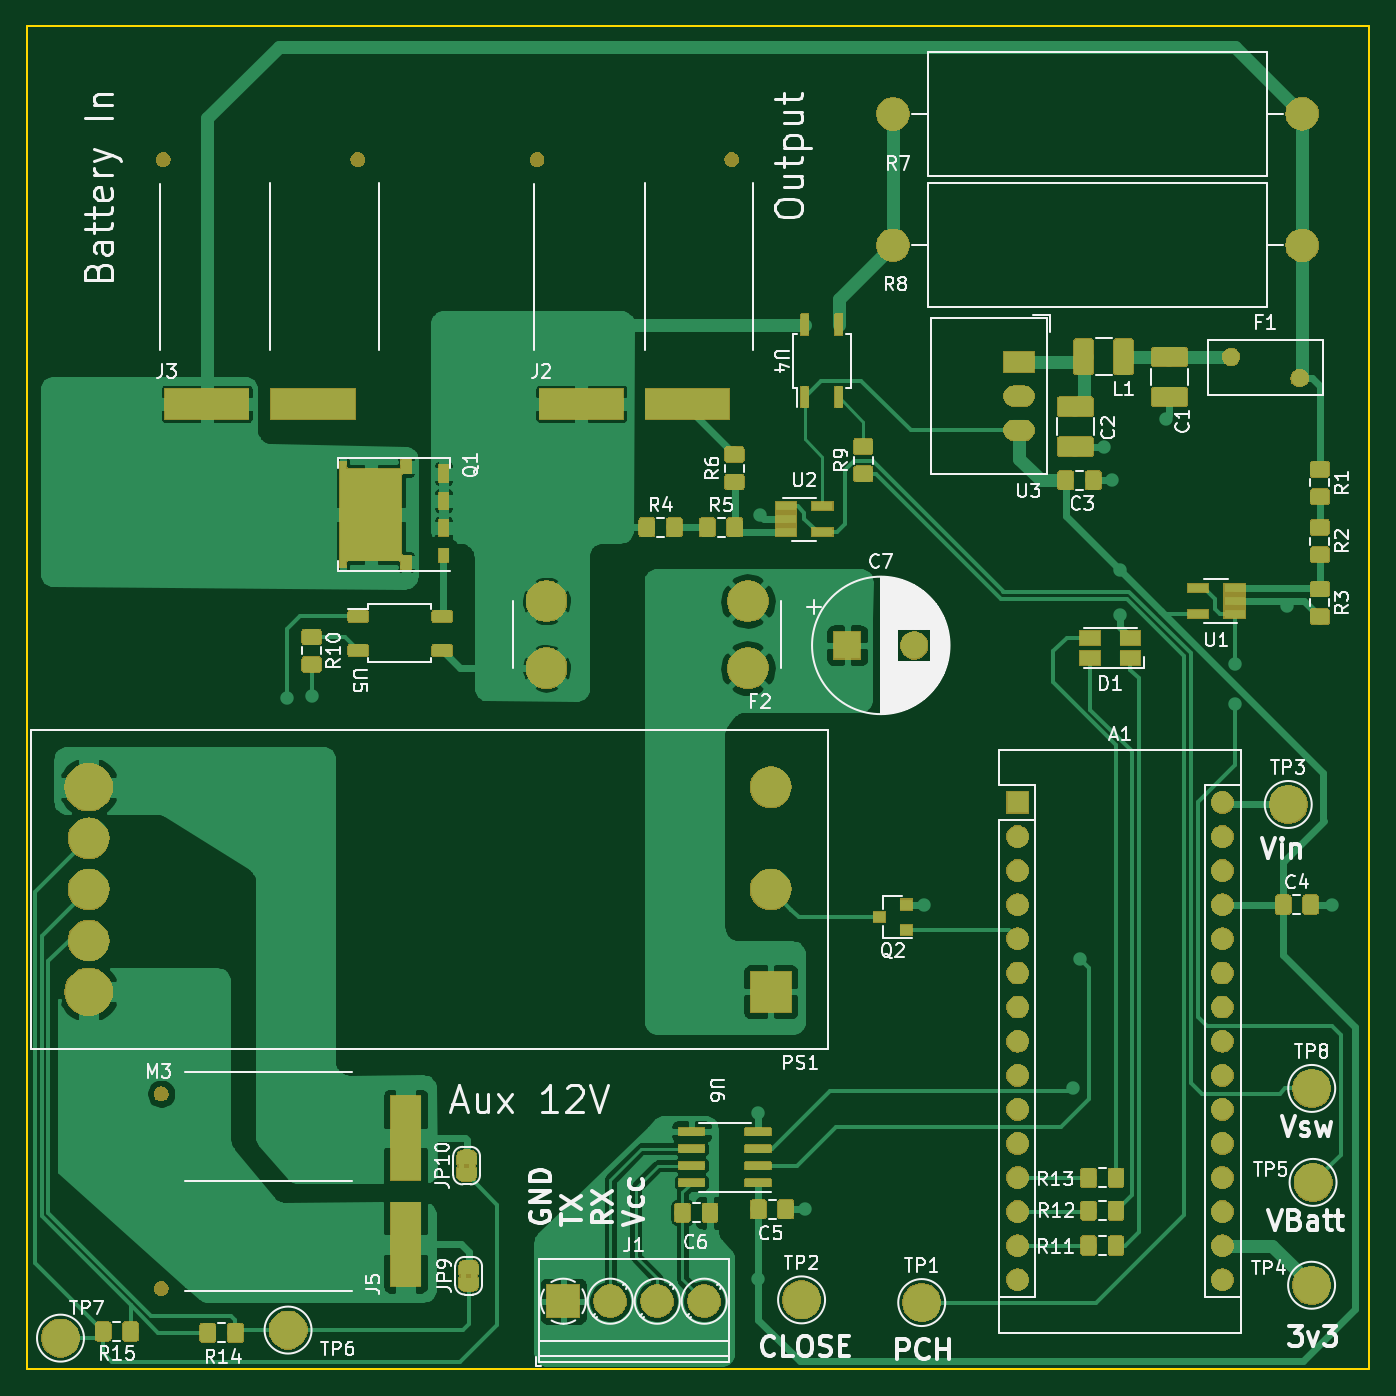
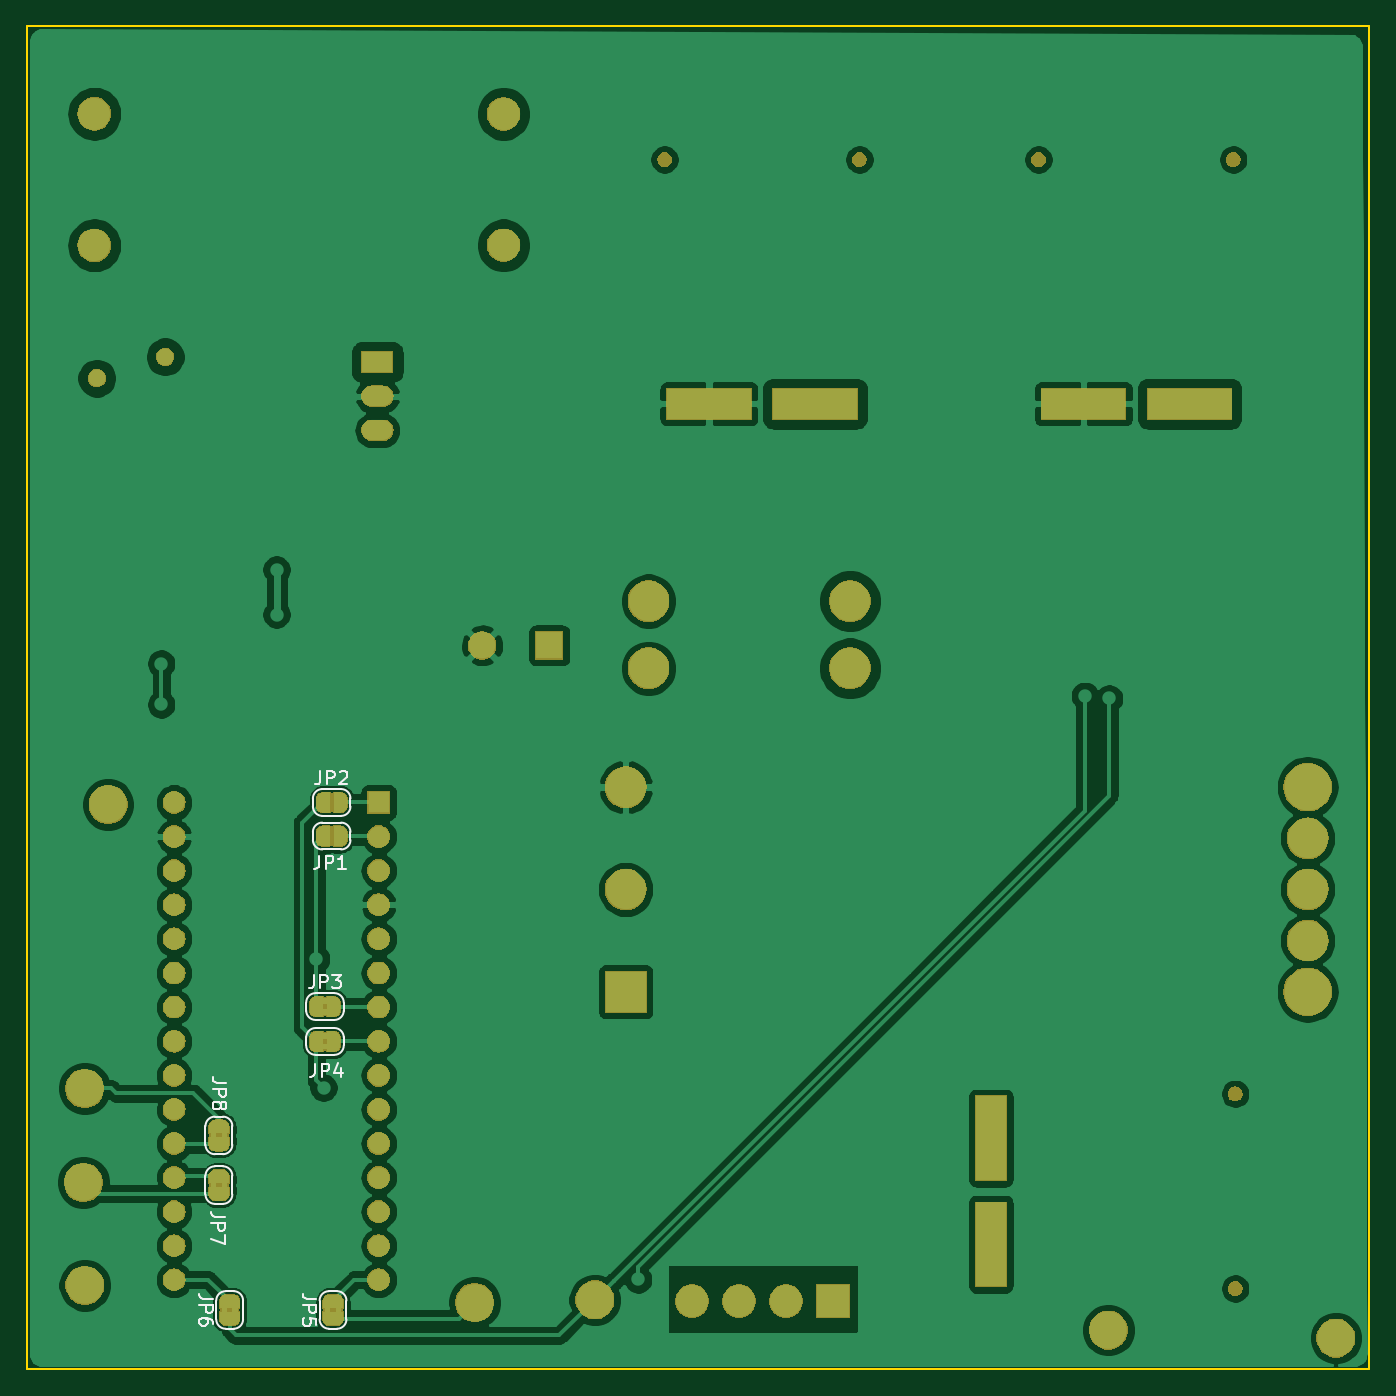
Circuit board: 9 layer files. Board 100.0 x 100.0 mm.
- bottom_copper: Precharger-B_Cu.gbl (177228 bytes)
- bottom_mask: Precharger-B_Mask.gbs (109722 bytes)
- paste: Precharger-B_Paste.gbp (492 bytes)
- bottom_silk: Precharger-B_SilkS.gbo (10933 bytes)
- top_copper: Precharger-F_Cu.gtl (219580 bytes)
- top_mask: Precharger-F_Mask.gts (143726 bytes)
- paste: Precharger-F_Paste.gtp (103955 bytes)
- top_silk: Precharger-F_SilkS.gto (67155 bytes)
- outline: Precharger-Margin.gko (687 bytes)

=== bottom_copper: Precharger-B_Cu.gbl (177228 bytes, source omitted) ===
=== bottom_mask: Precharger-B_Mask.gbs (109722 bytes, source omitted) ===
=== paste: Precharger-B_Paste.gbp ===
G04 #@! TF.GenerationSoftware,KiCad,Pcbnew,(5.1.2)-2*
G04 #@! TF.CreationDate,2019-12-07T23:42:41-08:00*
G04 #@! TF.ProjectId,Precharger,50726563-6861-4726-9765-722e6b696361,rev?*
G04 #@! TF.SameCoordinates,Original*
G04 #@! TF.FileFunction,Paste,Bot*
G04 #@! TF.FilePolarity,Positive*
%FSLAX46Y46*%
G04 Gerber Fmt 4.6, Leading zero omitted, Abs format (unit mm)*
G04 Created by KiCad (PCBNEW (5.1.2)-2) date 2019-12-07 23:42:41*
%MOMM*%
%LPD*%
G04 APERTURE LIST*
G04 APERTURE END LIST*
M02*

=== bottom_silk: Precharger-B_SilkS.gbo (10933 bytes, source omitted) ===
=== top_copper: Precharger-F_Cu.gtl (219580 bytes, source omitted) ===
=== top_mask: Precharger-F_Mask.gts (143726 bytes, source omitted) ===
=== paste: Precharger-F_Paste.gtp (103955 bytes, source omitted) ===
=== top_silk: Precharger-F_SilkS.gto (67155 bytes, source omitted) ===
=== outline: Precharger-Margin.gko ===
G04 #@! TF.GenerationSoftware,KiCad,Pcbnew,(5.1.2)-2*
G04 #@! TF.CreationDate,2019-12-07T23:42:41-08:00*
G04 #@! TF.ProjectId,Precharger,50726563-6861-4726-9765-722e6b696361,rev?*
G04 #@! TF.SameCoordinates,Original*
G04 #@! TF.FileFunction,Other,User*
%FSLAX46Y46*%
G04 Gerber Fmt 4.6, Leading zero omitted, Abs format (unit mm)*
G04 Created by KiCad (PCBNEW (5.1.2)-2) date 2019-12-07 23:42:41*
%MOMM*%
%LPD*%
G04 APERTURE LIST*
%ADD10C,0.120000*%
G04 APERTURE END LIST*
D10*
X100000000Y-139900000D02*
X100000000Y-39900000D01*
X200000000Y-139900000D02*
X100000000Y-139900000D01*
X200000000Y-39900000D02*
X200000000Y-139900000D01*
X100000000Y-39900000D02*
X200000000Y-39900000D01*
M02*

